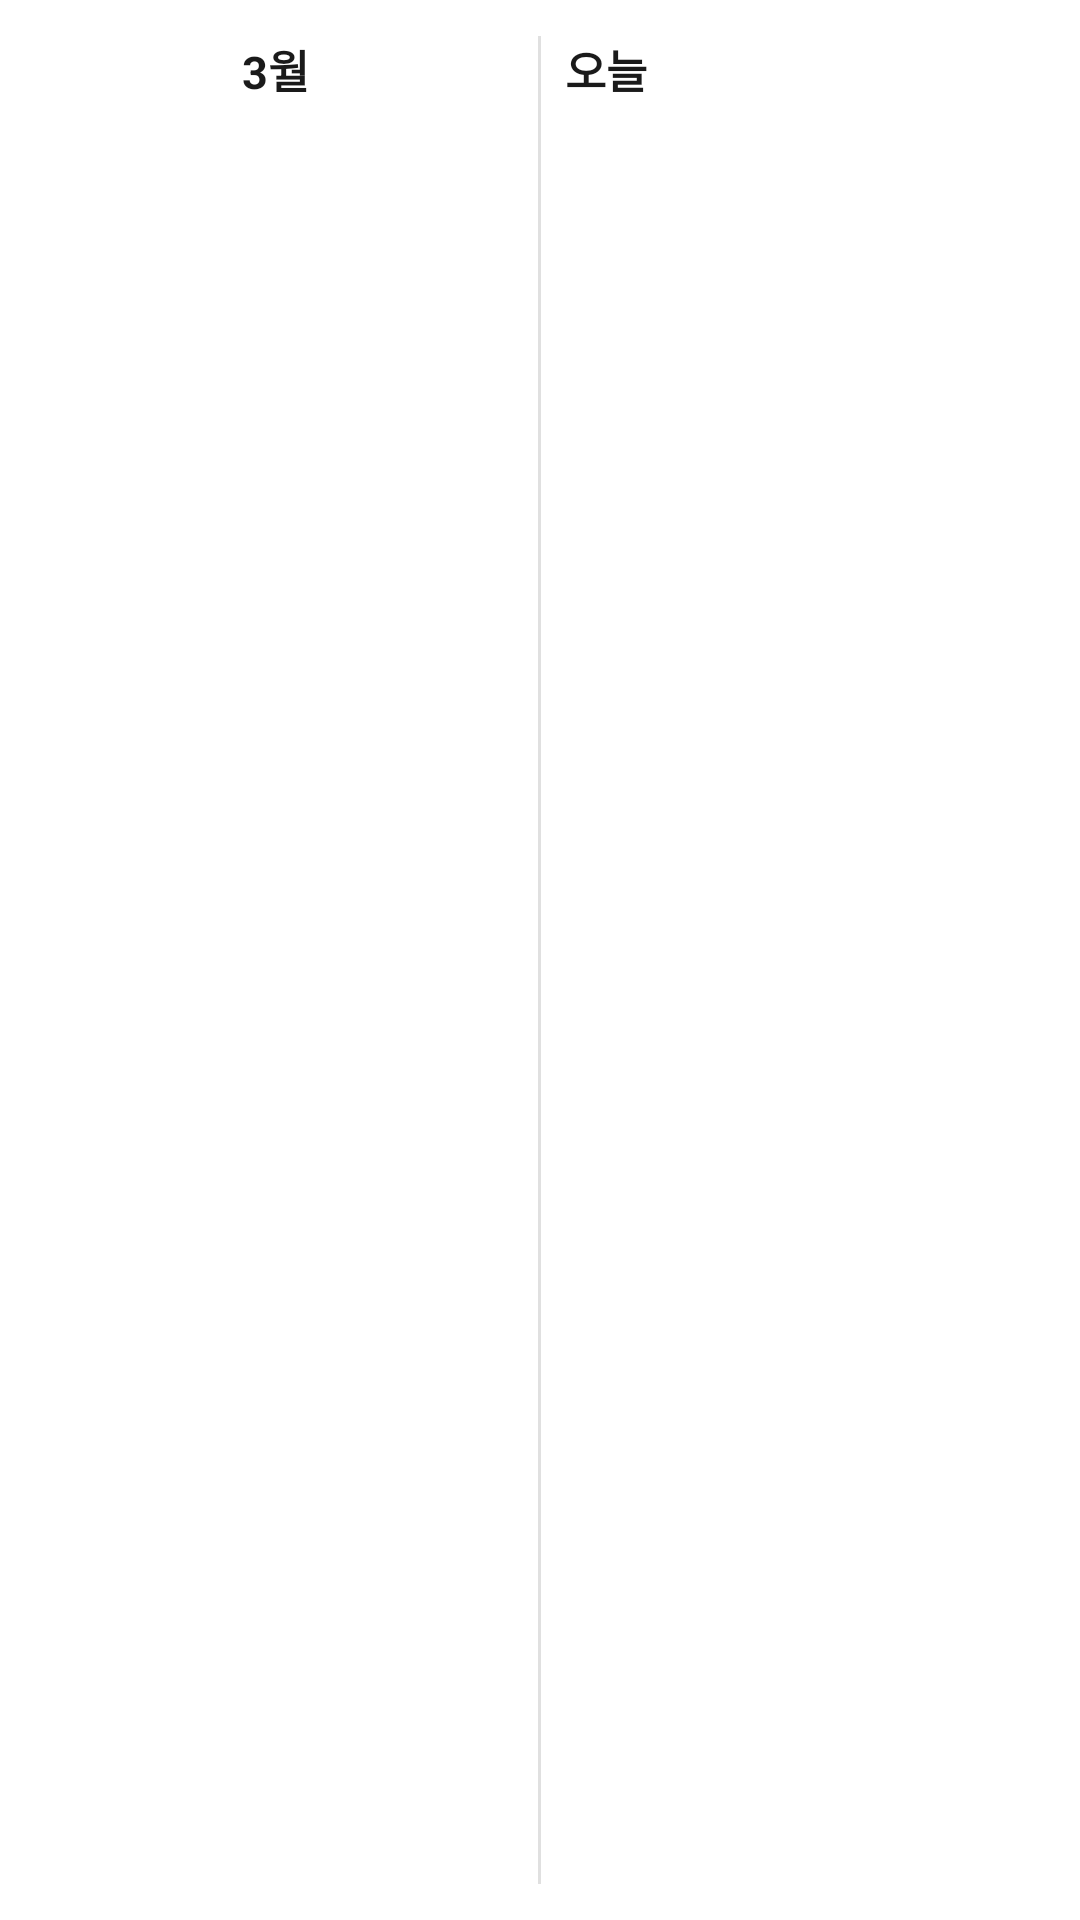

Android layout source for this screen:
<!-- AndroidManifest.xml: application theme AppTheme -->
<!-- res/layout/widget_medium.xml -->
<?xml version="1.0" encoding="utf-8"?>
<LinearLayout xmlns:android="http://schemas.android.com/apk/res/android"
    android:id="@+id/widget_medium_root"
    android:layout_width="match_parent"
    android:layout_height="match_parent"
    android:orientation="vertical"
    android:padding="12dp"
    android:background="@drawable/widget_background">

    
    <LinearLayout
        android:layout_width="match_parent"
        android:layout_height="0dp"
        android:layout_weight="1"
        android:orientation="horizontal">

        
        <LinearLayout
            android:layout_width="0dp"
            android:layout_height="match_parent"
            android:layout_weight="1"
            android:orientation="vertical">

            
            <TextView
                android:id="@+id/tv_month_title"
                android:layout_width="match_parent"
                android:layout_height="wrap_content"
                android:gravity="center"
                android:textSize="15sp"
                android:textStyle="bold"
                android:textColor="#1A1A1A"
                android:layout_marginBottom="4dp"
                android:text="3월" />

            
            <LinearLayout
                android:id="@+id/weekday_header"
                android:layout_width="match_parent"
                android:layout_height="wrap_content"
                android:orientation="horizontal" />

            
            <LinearLayout
                android:id="@+id/calendar_grid"
                android:layout_width="match_parent"
                android:layout_height="0dp"
                android:layout_weight="1"
                android:orientation="vertical" />

        </LinearLayout>

        
        <ImageView
            android:layout_width="1dp"
            android:layout_height="match_parent"
            android:layout_marginStart="8dp"
            android:layout_marginEnd="8dp"
            android:src="@color/widget_divider"
            android:importantForAccessibility="no" />

        
        <LinearLayout
            android:layout_width="0dp"
            android:layout_height="match_parent"
            android:layout_weight="1"
            android:orientation="vertical">

            
            <TextView
                android:id="@+id/tv_today_header"
                android:layout_width="wrap_content"
                android:layout_height="wrap_content"
                android:textSize="15sp"
                android:textStyle="bold"
                android:textColor="#1A1A1A"
                android:layout_marginBottom="6dp"
                android:text="오늘" />

            
            <LinearLayout
                android:id="@+id/event_container"
                android:layout_width="match_parent"
                android:layout_height="0dp"
                android:layout_weight="1"
                android:orientation="vertical" />

            
            <TextView
                android:id="@+id/tv_no_events"
                android:layout_width="match_parent"
                android:layout_height="0dp"
                android:layout_weight="1"
                android:gravity="center"
                android:text="일정 없음"
                android:textSize="14sp"
                android:textColor="#999999"
                android:visibility="gone" />

        </LinearLayout>

    </LinearLayout>

    
    <TextView
        android:id="@+id/tv_last_updated"
        android:layout_width="match_parent"
        android:layout_height="wrap_content"
        android:gravity="end"
        android:textSize="10sp"
        android:textColor="#888888"
        android:layout_marginTop="2dp"
        android:text=""
        android:visibility="gone" />

</LinearLayout>
<!-- resources referenced by this layout -->
<resources>
  <color name="widget_divider">#E0E0E0</color>
  <style name="AppTheme" parent="Theme.AppCompat.DayNight.NoActionBar">
      <item name="android:editTextBackground">@drawable/rn_edit_text_material</item>
      <item name="android:windowOptOutEdgeToEdgeEnforcement" tools:targetApi="35">true</item>
      <item name="colorPrimary">@color/colorPrimary</item>
      <item name="android:statusBarColor">@android:color/transparent</item>
      <item name="android:windowBackground">@color/windowBg</item>
      <item name="android:navigationBarColor">#121212</item>
      <item name="android:windowLightNavigationBar" tools:targetApi="27">false</item>
    </style>
  <color name="colorPrimary">#023c69</color>
  <color name="windowBg">#ffffff</color>
</resources>
